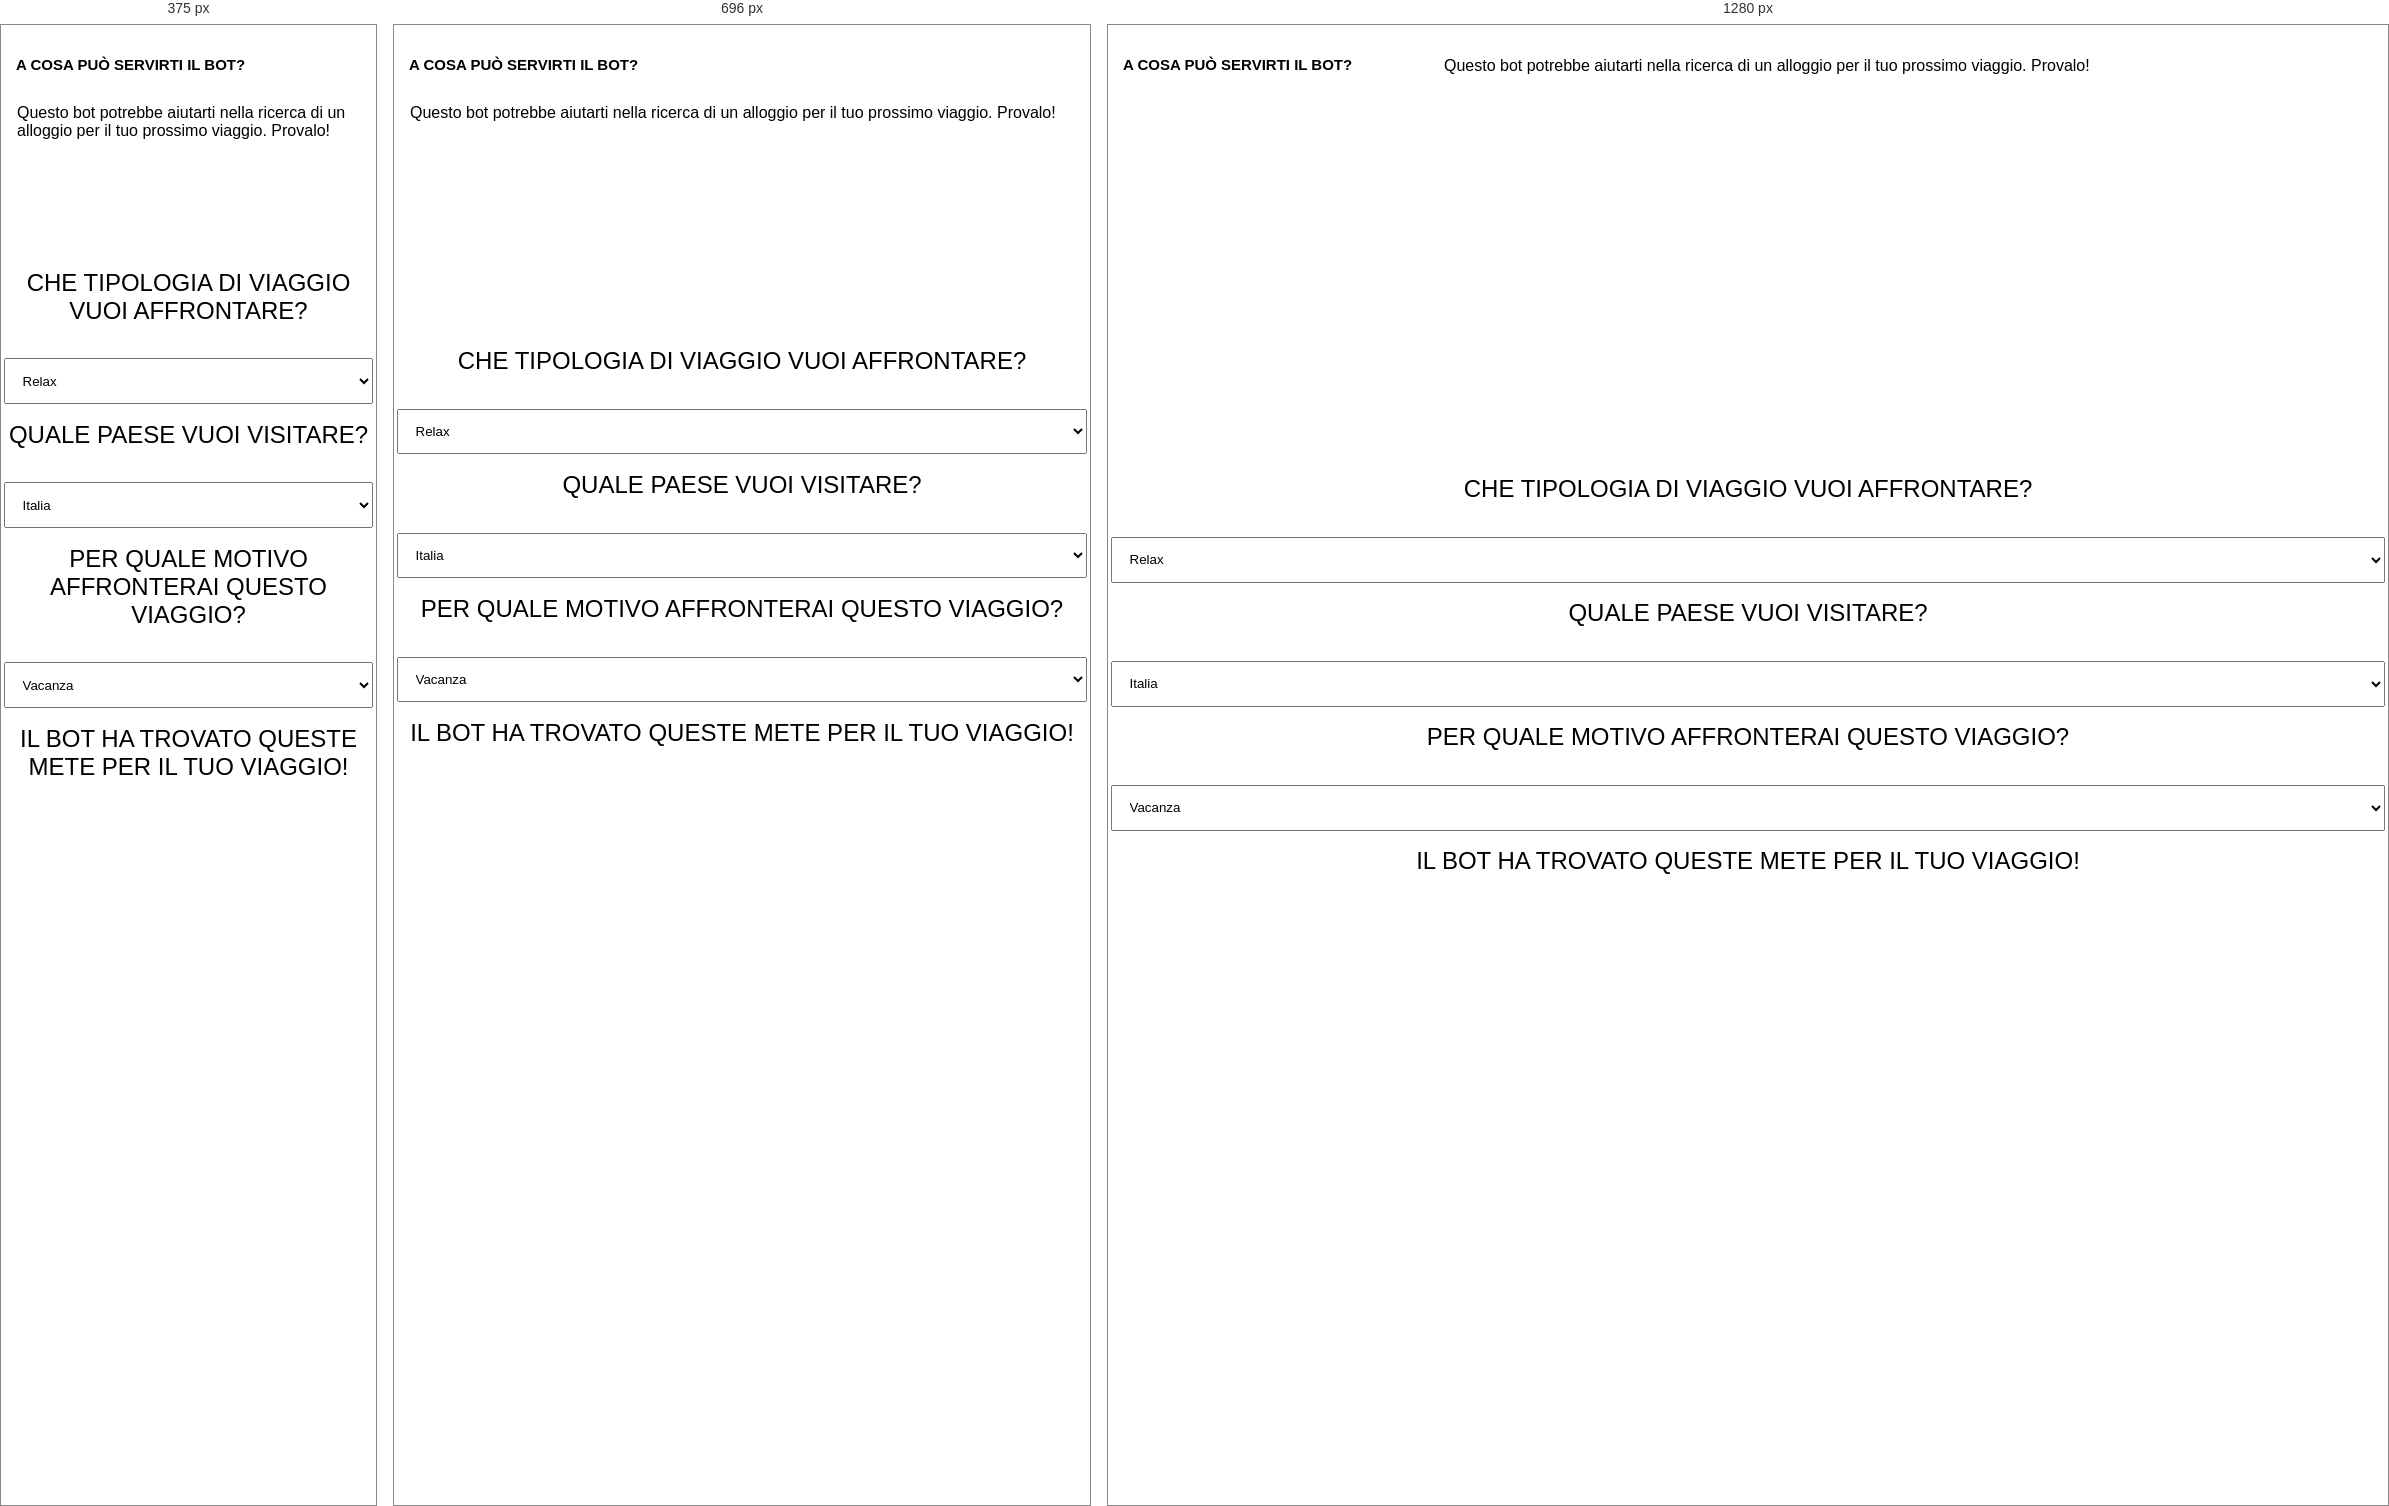
Rendered at 375 px, 696 px and 1280 px, left to right.

<!-- file: bot.htm -->
<!DOCTYPE html>
<html lang="en">

<head>
    <meta charset="UTF-8">
    <meta name="viewport" content="width=device-width, initial-scale=1.0">
    <link rel="shortcut icon" type="image/png" href="IMG/favicon.png" />
    <link rel="stylesheet" href="CSS/main.css">
    <link rel="stylesheet" href="Font/fontawesome-free-5.10.1-web/css/all.css">
    <title>ScroKING viaggi</title>
</head>

<body>
    <div id="header"></div>

    <div class="wrapper">
        <section id="infoBot">
            <div class="row">
                <div class="col-4">
                    <h2>A cosa può servirti il bot?</h2>
                </div>
                <div class="col-8">
                    <p>Questo bot potrebbe aiutarti nella ricerca di un alloggio per il tuo prossimo viaggio. Provalo!
                    </p>
                </div>
            </div>
        </section>
        <section id="bot-page">
            <article id="tipologia-viaggio">
                <div class="row">
                    <h2>Che tipologia di viaggio vuoi affrontare?</h2>
                </div>
                <div class="row">
                    <form action="#">
                        <select id="selection-tipologia">
                            <option value="relax" id="relax">Relax</option>
                            <option value="religioso" id="religioso">Religioso</option>
                            <option value="storico" id="storico">Storico</option>
                            <option value="gastronomico" id="gastronomico">Gastronomico</option>
                            <option value="sportivo" id="sportivo">Sportivo</option>
                            <option value="divertimento" id="divertimento">Divertimento</option>
                            <option value="sessuale" id="sessuale">Sessuale</option>
                            <option value="crociata" id="crociata">Crociata</option>

        
                        </select>
                    </form>
                </div>
            </article>
            <article id="luogo-viaggio">
                <div class="row">
                    <h2>Quale Paese vuoi visitare?</h2>
                </div>
                <div class="row">
                    <form action="#">
                        <select id="selection-luogo">
                            <option value="italia" id="italia">Italia</option>
                            <option value="inghilterra" id="inghilterra">Inghilterra</option>
                            <option value="germania" id="germania">Germania</option>
                            <option value="giappone" id="giappone">Giappone</option>
                            <option value="altro" id="altro">Altro</option>
                        </select>
                    </form>
                </div>
            </article>
            <article id="motivo-viaggio"> 
                <div class="row">
                    <h2>Per quale motivo affronterai questo viaggio?</h2>
                </div>
                <div class="row">
                    <form action="#">
                        <select id="selection-motivo">
                            <option value="vacanza" id="vacanza">Vacanza</option>
                            <option value="lavoro" id="lavoro">Lavoro</option>
                            <option value="altro" id="altro">Altro</option>
                        </select>
                    </form>
                </div>
            </article>
            <article id="bot-answer">
                <div class="row"><h2>Il bot ha trovato queste mete per il tuo viaggio!</h2></div>
                <div class="row">
                    <div id="results-travel">


                    </div>
                </div>
            </article>
        </section>
    </div>
    <div id="footer"></div>
</body>
<script src="JS/jquery.min.js"></script>
<script src="JS/menu.js"></script>
<script src="JS/loadheaderfooter.js"></script>
<script src="JS/bot.js"></script>
<script src="JS/http.js"></script>


/* @media block from main.css */
@media screen and (max-width: 992px) {

    /* ====== Generale ====== */
    .line {
        width: 30px;
        height: 3px;
        background-color: white;
        margin: 5px;
    }

    nav {
        position: relative;
    }

    .hamburger {
        position: absolute;
        cursor: pointer;
        right: 5%;
        top: 50%;
        transform: translate(-5%, -50%);
    }

    .nav-links {
        position: fixed;
        background-color: #3AAFA9;
        height: 100%;
        width: 100%;
        margin-bottom: 2em;
        flex-direction: column;
        clip-path: circle(100px at 90% -20%);
        -webkit-clip-path: circle(100px at 90% -20%);
        transition: all 1s ease-out;
        pointer-events: none;
        top: 2%;

    }

    .nav-links li {
        opacity: 0;
    }

    .nav-links li a {
        font-size: 25px;
    }

    .nav-links li:nth-child(1) {
        transition: all 0.5s ease 0.2s;
    }

    .nav-links li:nth-child(2) {
        transition: all 0.5s ease 0.4s;
    }

    .nav-links li:nth-child(3) {
        transition: all 0.5s ease 0.6s;
    }
    .nav-links li:nth-child(4) {
        transition: all 0.5s ease 0.8s;
    }

    .nav-links li:nth-child(5) {
        transition: all 0.5s ease 1.0s;
    }

    li.fade {
        opacity: 1;
    }

    .nav-links.open {
        clip-path: circle(1000px at 90% -20%);
        -webkit-clip-path: circle(1500px at 90% -30%);
        pointer-events: all;
    }

    nav .col-12 .col-6:nth-child(1) {
        display: none;
    }

    .col-6.login .log {
        display: flex;
        float: left;
        margin-left: 2em;
    }

    .log.mobile .nolog{
        display: flex;
        list-style: none;
        align-items: center;
        margin-left: auto;
    }
    .log.mobile .nolog li{
        margin-left: 10%;
    }
    .log.mobile .nolog li:nth-child(2), .log.mobile .yeslog li:nth-child(2){
        margin-left: 0.5em;
    }
    
    .log.mobile .nolog li a{
        padding: 0.2em 0.5em;
        text-decoration: none;
        border: 1px solid black;
        background-color: #17252A;
        border-radius: 8px;
        text-transform: uppercase;
        font-weight: bold;
        color: white;
    }
    .log.mobile .nolog li .enter, .log.mobile .yeslog li .logout{
        background-color: rgb(182, 161, 43);
        color: black;
    }
    .log.mobile .yeslog li a{
        padding: 0.2em 0.5em;
        text-decoration: none;
        border: 1px solid black;
        background-color: #17252A;
        border-radius: 8px;
        text-transform: uppercase;
        font-weight: bold;
        text-align: center;
        color: white;
    }
    .log.mobile .yeslog li{
        list-style: none;
    }
    .user li{
        margin-right: 0.5em;
    }

    .col-2,
    .col-3,
    .col-4,
    .col-5,
    .col-6,
    .col-7,
    .col-8,
    .col-10 {
        width: 100%;
    }

    .row {
        flex-direction: column;
    }

    .footer .top .row .col-12 {
        flex-direction: column;
    }

    .footer .top .row .col-12 .col-3 p {
        margin: 1em 0;
    }

    .footer .top .row .col-12 .col-3 .voices {
        margin: 0.5em 0;
    }

    .footer .bottom .row .col-12 {
        margin-left: 0;
        margin-right: 0;
        flex-direction: column;
    }

    .footer .bottom .row .col-12 .col-8 h3 {
        text-align: center;
    }

    .footer .bottom .row .col-12 .col-4 p {
        text-align: center;
    }

    /* ======= Home ======= */
    #main .row .bot-adv button{
        margin: 0;
        padding: 0.5em;
        margin-bottom: 1em;
        -webkit-box-shadow: 0px 0px 10px -5px rgba(0, 0, 0, 0.58);
        -moz-box-shadow: 0px 0px 10px -5px rgba(0, 0, 0, 0.58);
        box-shadow: 0px 0px 10px -5px rgba(0, 0, 0, 0.58);
    }
    #main .row .col-3 {
        margin: 0;
        padding: 0.5em;
        margin-bottom: 1em;
        -webkit-box-shadow: 0px 0px 10px -5px rgba(0, 0, 0, 0.58);
        -moz-box-shadow: 0px 0px 10px -5px rgba(0, 0, 0, 0.58);
        box-shadow: 0px 0px 10px -5px rgba(0, 0, 0, 0.58);
    }

    #main .row .adv {
        flex-direction: column;
    }

    #comments .row.rev {
        flex-direction: column;
    }

    /*  ======== About ======= */
    .wrapper #about .row article {
        flex-direction: column;
        height: auto;
        padding: 1em;
    }

    .wrapper #about .row h1 {
        text-align: center;
    }

    .wrapper #about .row article .col-6 {
        padding-top: 1em;
    }

    .aboutIMG img {
        width: 300px;
        height: auto;
    }

    .footer .bottom .row .col-12 .col-4 {
        margin-top: 0.5em;
        flex-direction: column;
        align-items: center;
    }

    .footer .bottom .row .col-12 .col-4 .payIMG img {
        margin-top: 0.5em;
    }
    

    /* ======== Contact ====== */
    .bg-contact .row .col-12 {
        flex-direction: column;
        margin: 1em 0;
    }

    .bg-contact .row .col-12 h1 {
        font-size: 40px;
    }

    #contact .row .col-12.map {
        flex-direction: column;
    }

    #contact .row .col-12.map .col-6 {
        padding: 0.5em;
        margin: 0;
    }

    .bg-contact .row .col-12 form {
        margin: 1em;
    }

    #contact article .row .col-12 ul {
        flex-direction: column;
    }

    #contact article .row .col-12 ul li p {
        margin-bottom: 0.5em;
    }

    /* ====== Access ======= */
    .wrapper #access article .row .col-12 {
        padding: 0.5em;
    }

    /* ======= Registration ====== */
    .firstlastname {
        flex-direction: column;
    }

    .passAndConfPass {
        flex-direction: column;
    }

    .wrapper #registration article .row .col-12 {
        padding: 0.5em;
    }

    /* ============== Mezzi ================= */

    #mezzi {
        flex-direction: column;
    }

    .bestMezzi {
        width: 100%;
    }
    .row.mezzi{
        margin-bottom: 0;
    }
    /* ====== Hotel ======= */
    .besthotel {
        width: 100%;
    }


    /* ==== User page ====== */

    #content{
        margin-top: 0;
        padding: 0;
    }

    #profile {
        border: none;
    }

    #mainUser {
        flex-direction: column;
    }
    .address{
        flex-direction: column;
    }

    /* ========= livello di scrocco page ======= */
    #levels .row .col-6 {
        margin: 1em 0;
        padding: 0 0.5em;
    }

    #levels .row.rev {
        flex-direction: column-reverse;
    }

    #levels .row .col-6 h3 {
        text-transform: uppercase;
        text-align: center;
        font-weight: 300;
    }
    /* ========== info prenotazioni ========= */
    #infoPrenotazioni .hotels .row article, #infoPrenotazioni .mezzi .row article{
        flex-direction: column;
    }

    /* ======== server status ============ */
    #primaryserver{
        flex-direction: column;
    }
    #secondaryserver .tables{
        flex-direction: column;
    }
    #primaryserver .tables.primary{
        flex-direction: column;
    }
   /* ======== Admin panel ======= */ 
    #adminpanel{
        margin: 0;
        padding: 4px;
    }
    #viaggi-panel #viaggi-form-panel{
        flex-direction: column;
        margin: 1em 0;
    }

    #viaggi-panel  input, #viaggi-panel form #selection-viaggio{
        margin-bottom: 1em;
        padding: 0.5em;
        margin: 0.5em;
    }
    #viaggi-panel #scelta-mezzi, #viaggi-panel #scelta-hotel{
        flex-direction: column;
        justify-content: center;
       
    }
    #viaggi-panel #scelta-mezzi input, #viaggi-panel #scelta-hotel input{
        width: 100%;
        margin: 0.2em 0;
    }
    
    #viaggi-panel #scelta-mezzi input[type="button"], #viaggi-panel #scelta-hotel input[type="button"]{
        width: 100%;
    }
    #scelta-hotel label, #scelta-mezzi label{
        text-align: center;
    }
    /* ======= Dettaglio prenotazione ====== */
.dattagli-prenotazioni table tr{
    flex-direction: column;
}
.dattagli-prenotazioni #dettagli-prenotazioni-form{
    padding: 0.5em;
}
.dattagli-prenotazioni #dettagli-prenotazioni-form input[type="button"]{
   width: 100%;
}
#dettagliP-Desktop, #infoVeicle-Display, #infoHotel-Display{
    display: none;
}
    #dettagliP-Mobile, #infoVeicle-Mobile, #infoHotel-Mobile{
        display: block;
    }
/* ===== Bot page ===== */
#bot-answer table tr{
    flex-direction: column;
}
}

/* @media block from main.css */
@media screen and (max-width: 400px){
    nav .col-12 .col-6 .log.mobile .yeslog{
        margin-top: 5%;
    }
    .log.mobile .yeslog{
        display: flex;
        flex-direction: column;
        justify-content: space-between;
    }

    .log.log.mobile .yeslog li:nth-child(2){
        margin-top: 5%;
        margin-left: 0;
    }
}